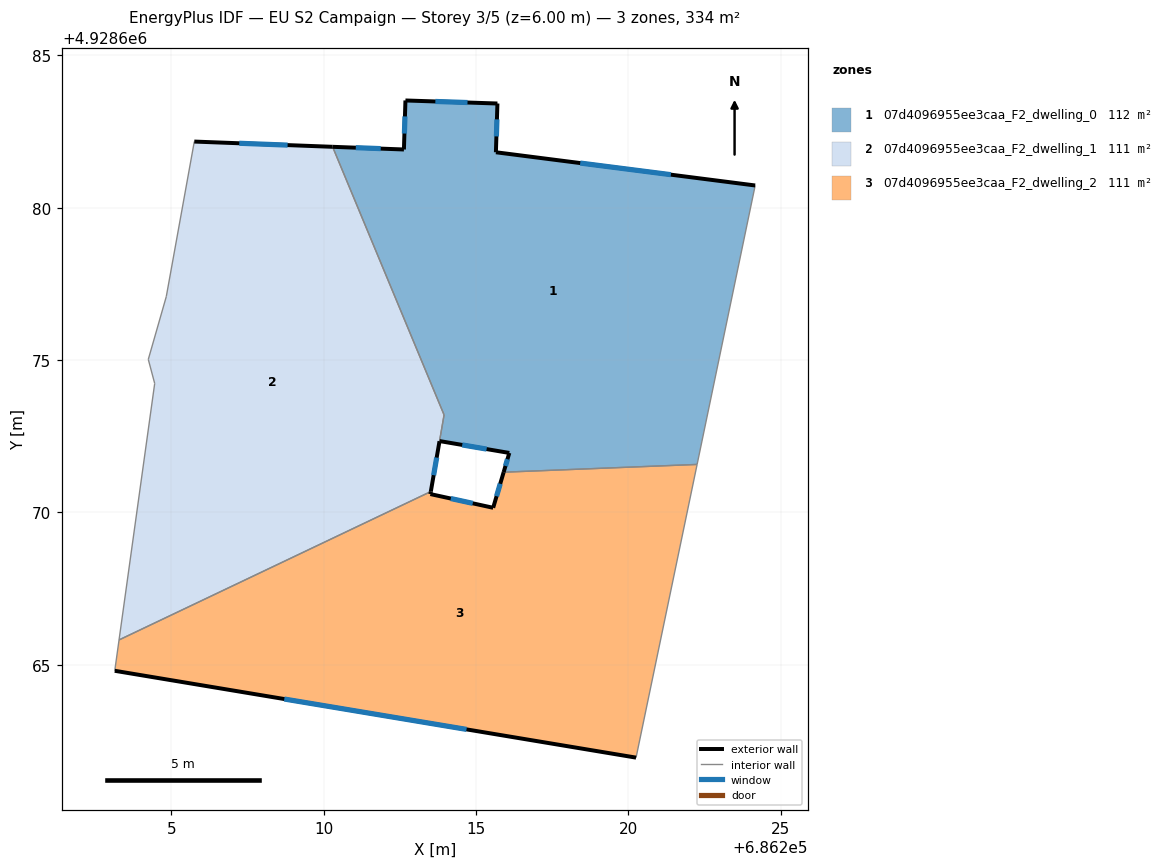
=== STOREY PLAN SPEC (per zone: floor XY polygon, exterior-wall plan segments, windows/doors) ===
zone 1: 07d4096955ee3caa_F2_dwelling_0  (111.7 m²)
  floor: (686224.16, 4928680.73) (686222.25, 4928671.58) (686215.90, 4928671.32) (686216.09, 4928671.95) (686213.80, 4928672.34) (686213.95, 4928673.20) (686210.29, 4928682.00) (686212.63, 4928681.91) (686212.68, 4928683.52) (686215.70, 4928683.42) (686215.65, 4928681.82)
  exterior wall: (686212.63, 4928681.91) – (686210.29, 4928682.00)  [2.3 m]
    window: (686211.87, 4928681.94) – (686211.05, 4928681.97)  [0.9 m²]
  exterior wall: (686212.68, 4928683.52) – (686212.63, 4928681.91)  [1.6 m]
    window: (686212.66, 4928683.00) – (686212.65, 4928682.44)  [0.6 m²]
  exterior wall: (686215.70, 4928683.42) – (686212.68, 4928683.52)  [3.0 m]
    window: (686214.72, 4928683.45) – (686213.66, 4928683.49)  [1.1 m²]
  exterior wall: (686215.65, 4928681.82) – (686215.70, 4928683.42)  [1.6 m]
    window: (686215.66, 4928682.34) – (686215.68, 4928682.90)  [0.6 m²]
  exterior wall: (686224.16, 4928680.73) – (686215.65, 4928681.82)  [8.6 m]
    window: (686221.39, 4928681.09) – (686218.42, 4928681.47)  [3.1 m²]
  exterior wall: (686216.09, 4928671.95) – (686215.90, 4928671.32)  [0.7 m]
    window: (686216.03, 4928671.75) – (686215.96, 4928671.53)  [0.2 m²]
  exterior wall: (686213.80, 4928672.34) – (686216.09, 4928671.95)  [2.3 m]
    window: (686214.54, 4928672.22) – (686215.34, 4928672.08)  [0.9 m²]
  interior walls: 4
zone 2: 07d4096955ee3caa_F2_dwelling_1  (111.2 m²)
  floor: (686210.29, 4928682.00) (686213.95, 4928673.20) (686213.51, 4928670.69) (686203.28, 4928665.82) (686204.45, 4928674.23) (686204.24, 4928675.02) (686204.83, 4928677.08) (686205.75, 4928682.17)
  exterior wall: (686213.51, 4928670.69) – (686213.80, 4928672.34)  [1.7 m]
    window: (686213.60, 4928671.22) – (686213.70, 4928671.80)  [0.6 m²]
  exterior wall: (686210.29, 4928682.00) – (686205.75, 4928682.17)  [4.5 m]
    window: (686208.81, 4928682.06) – (686207.23, 4928682.12)  [1.7 m²]
  interior walls: 7
zone 3: 07d4096955ee3caa_F2_dwelling_2  (111.4 m²)
  floor: (686222.25, 4928671.58) (686220.25, 4928661.95) (686203.14, 4928664.80) (686203.28, 4928665.82) (686213.51, 4928670.69) (686213.50, 4928670.60) (686215.56, 4928670.15) (686215.90, 4928671.32)
  exterior wall: (686213.51, 4928670.69) – (686213.50, 4928670.60)  [0.1 m]
  exterior wall: (686215.56, 4928670.15) – (686213.50, 4928670.60)  [2.1 m]
    window: (686214.89, 4928670.30) – (686214.17, 4928670.46)  [0.8 m²]
  exterior wall: (686215.90, 4928671.32) – (686215.56, 4928670.15)  [1.2 m]
    window: (686215.79, 4928670.94) – (686215.67, 4928670.53)  [0.4 m²]
  exterior wall: (686203.14, 4928664.80) – (686220.25, 4928661.95)  [17.3 m]
    window: (686208.70, 4928663.88) – (686214.68, 4928662.88)  [6.4 m²]
  interior walls: 4

=== DERIVED (storey summary) ===
Building: EU S2 Campaign
Storey: 3 of 5  (floor level z = 6.00 m)
Storey gross floor area: 334.4 m²
Zones on this storey: 3
  - 07d4096955ee3caa_F2_dwelling_0: floor 111.7 m²; exterior wall 20.1 m (60.4 m²); 7 window(s) 7.4 m²; WWR 12.2%
  - 07d4096955ee3caa_F2_dwelling_1: floor 111.2 m²; exterior wall 6.2 m (18.7 m²); 2 window(s) 2.3 m²; WWR 12.2%
  - 07d4096955ee3caa_F2_dwelling_2: floor 111.4 m²; exterior wall 20.8 m (62.3 m²); 3 window(s) 7.6 m²; WWR 12.2%
Zone adjacency (shared interzone walls):
  - 07d4096955ee3caa_F2_dwelling_0 ↔ 07d4096955ee3caa_F2_dwelling_1
  - 07d4096955ee3caa_F2_dwelling_0 ↔ 07d4096955ee3caa_F2_dwelling_2
  - 07d4096955ee3caa_F2_dwelling_1 ↔ 07d4096955ee3caa_F2_dwelling_2